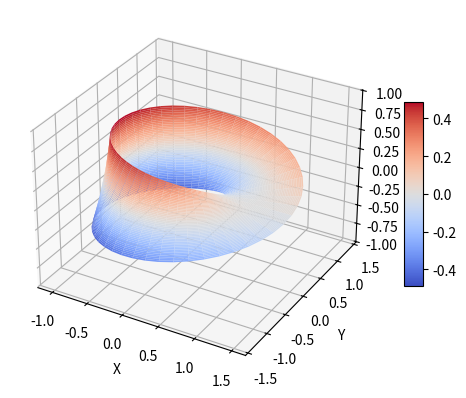

This figure's Python source:
D = {'a': 1, 'b': 2}
D2 = {'a': 1, 'b': 2}

import datetime
now = datetime.datetime.now()
print(now.year)
print(now.month)
print(now.day)
print(now.hour)
print(now.minute)
print(now.second)
print(now.microsecond)

fs = '{repeated_argument}{repeated_argument}{repeated_argument}{repeated_argument}'
print(fs.format(repeated_argument='ab'))
print(fs.format(repeated_argument='-'))



from mpl_toolkits.mplot3d import axes3d
import matplotlib.pyplot as plt
import matplotlib.animation
from matplotlib import cm
import numpy as np
import json
# Включение интерактивного режима matplotlib
%matplotlib notebook  

fig = plt.figure()
ax = fig.add_subplot(111, projection='3d')

# задаются вектора из 50 точек в указанном диапазоне с границами включительно
u, v = np.linspace(0, 2 * np.pi, num=50), np.linspace(-1, 1, num=50)  
# Создается сетка значений параметров, на которой будет производиться вычисление
# X, Y и Z. Полученные двумерные массивы U и V содержат значения параметров на сетке.
U, V = np.meshgrid(u, v)
X = (1 + V / 2 * np.cos(U/ 2))*np.cos(U)
Y = (1 + V / 2 * np.cos(U/ 2))*np.sin(U)
Z = V / 2 * np.sin(U / 2)
surf = ax.plot_surface(
    X, Y, Z,
    rstride=1,  # Шаг с которым берутся точки из входных данных вдоль строк.
                # Например, если rstride=2, лишь каждая вторая строка из входных данных будет исользована.
    cstride=1,  # Шаг с которым берутся столбцы из входных данных.
    cmap=getattr(cm, 'coolwarm'),  # Определяет, как будет зависеть цвет поверхности от значения Z
    linewidth=0,  # Толщина линий сетки на поверхности.
    antialiased=True  # Сглаживание
)
zlow, zhigh = -1.01, 1.01
ax.set_zlim(zlow, zhigh)  # Устанавлиевается диапазон значений по оси Z
ax.set_xlabel('X')
ax.set_ylabel('Y')
ax.set_zlabel('Z')
fig.colorbar(surf, shrink=0.5, aspect=10)  # Рисуется цветовая колонка

plt.savefig('hw12_ex4.png', dpi=900)  # Сохраняем картинку

theta = 30
phi_step = 2
def update(i):
    # Задается точка, из которой производится осмотр фигуры.
    # Первый аргумент - долгота точки, второй - угол поворота системы координат.
    ax.view_init(theta, phi_step*i)

ani= matplotlib.animation.FuncAnimation(
    fig,  # Картинка с лентой Мебиуса
    update,  # Функция, которая будет вызываться многократно вызываться для изменения картинки
    frames=180,  # Число кадров в видео. Номер кадра подается на вход функции update()
    interval=100,  # Интервал в миллисекундах между кадрами
    repeat=True   # Поворять ли видео
)







 



